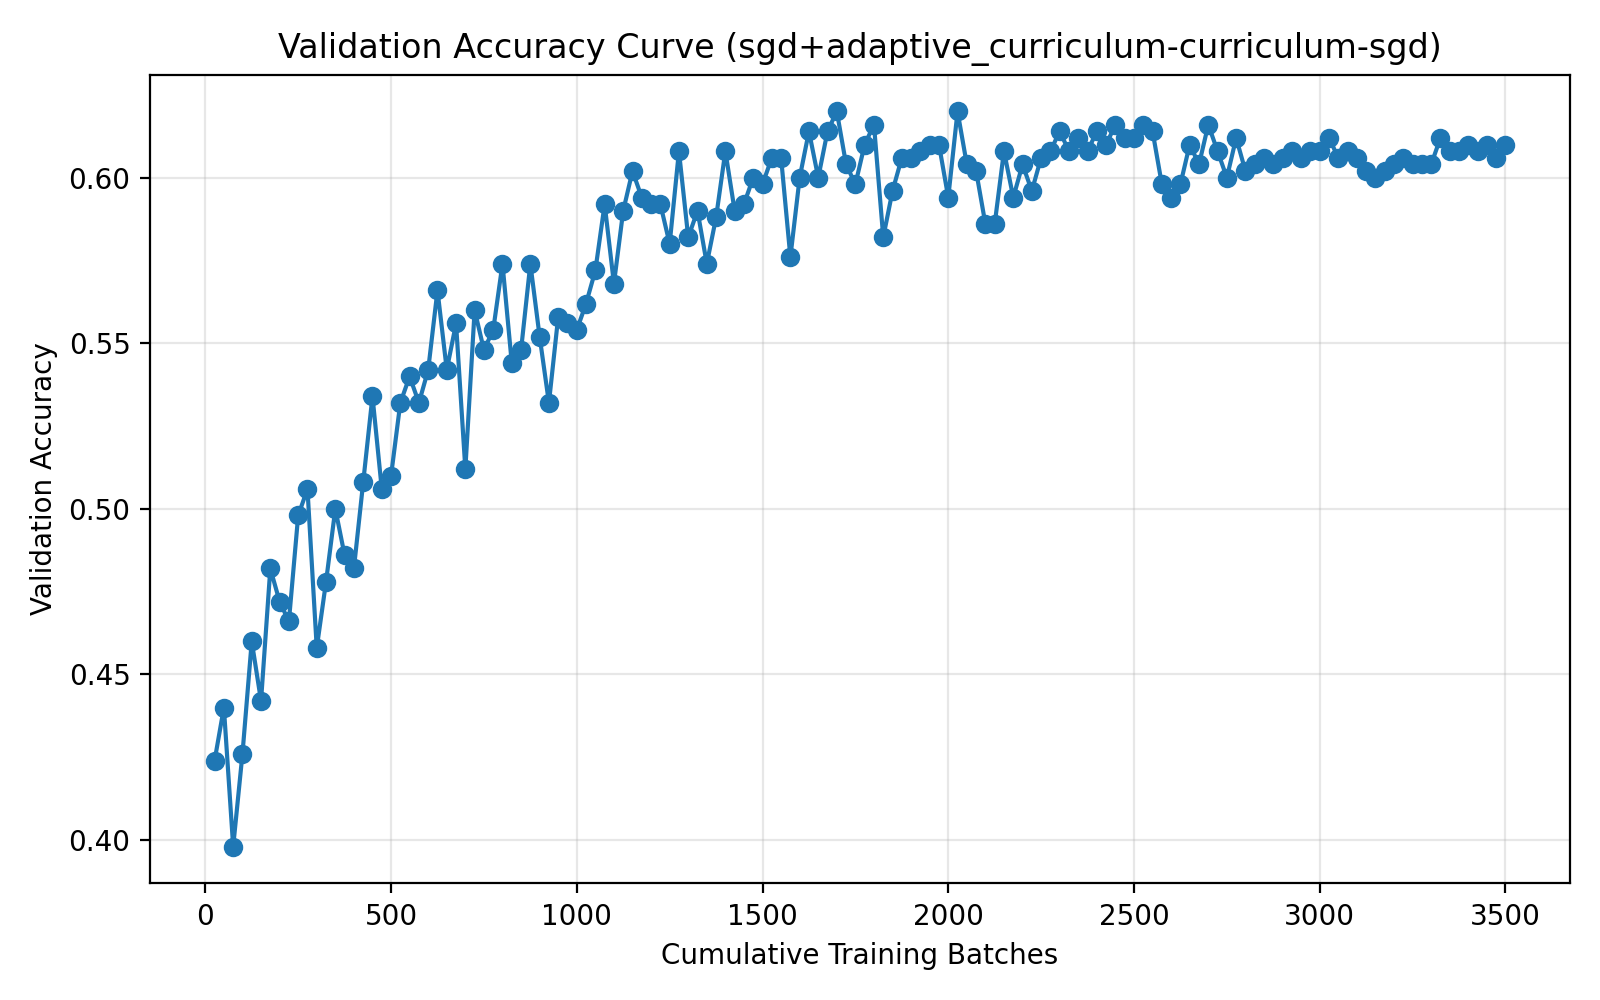

The file beside this chart, header and first rows:
run_name, method, epoch, cumulative_batches, elapsed_seconds, val_accuracy
04-11_23-38, sgd+adaptive_curriculum-curriculum-sgd, 1, 25, 1.72, 0.424
04-11_23-38, sgd+adaptive_curriculum-curriculum-sgd, 2, 50, 2.943, 0.44
04-11_23-38, sgd+adaptive_curriculum-curriculum-sgd, 3, 75, 4.183, 0.398
04-11_23-38, sgd+adaptive_curriculum-curriculum-sgd, 4, 100, 5.383, 0.426
04-11_23-38, sgd+adaptive_curriculum-curriculum-sgd, 5, 125, 6.555, 0.46
04-11_23-38, sgd+adaptive_curriculum-curriculum-sgd, 6, 150, 8.295, 0.442
04-11_23-38, sgd+adaptive_curriculum-curriculum-sgd, 7, 175, 9.527, 0.482
04-11_23-38, sgd+adaptive_curriculum-curriculum-sgd, 8, 200, 11.21, 0.472
04-11_23-38, sgd+adaptive_curriculum-curriculum-sgd, 9, 225, 12.92, 0.466
04-11_23-38, sgd+adaptive_curriculum-curriculum-sgd, 10, 250, 15.1, 0.498
04-11_23-38, sgd+adaptive_curriculum-curriculum-sgd, 11, 275, 16.75, 0.506
04-11_23-38, sgd+adaptive_curriculum-curriculum-sgd, 12, 300, 18.91, 0.458
04-11_23-38, sgd+adaptive_curriculum-curriculum-sgd, 13, 325, 20.62, 0.478
04-11_23-38, sgd+adaptive_curriculum-curriculum-sgd, 14, 350, 22.8, 0.5
04-11_23-38, sgd+adaptive_curriculum-curriculum-sgd, 15, 375, 24.49, 0.486
04-11_23-38, sgd+adaptive_curriculum-curriculum-sgd, 16, 400, 26.65, 0.482
04-11_23-38, sgd+adaptive_curriculum-curriculum-sgd, 17, 425, 28.33, 0.508
04-11_23-38, sgd+adaptive_curriculum-curriculum-sgd, 18, 450, 30.64, 0.534
04-11_23-38, sgd+adaptive_curriculum-curriculum-sgd, 19, 475, 32.34, 0.506
04-11_23-38, sgd+adaptive_curriculum-curriculum-sgd, 20, 500, 34.54, 0.51
04-11_23-38, sgd+adaptive_curriculum-curriculum-sgd, 21, 525, 36.24, 0.532
04-11_23-38, sgd+adaptive_curriculum-curriculum-sgd, 22, 550, 38.46, 0.54
04-11_23-38, sgd+adaptive_curriculum-curriculum-sgd, 23, 575, 40.15, 0.532
04-11_23-38, sgd+adaptive_curriculum-curriculum-sgd, 24, 600, 42.34, 0.542
04-11_23-38, sgd+adaptive_curriculum-curriculum-sgd, 25, 625, 43.4, 0.566
04-11_23-38, sgd+adaptive_curriculum-curriculum-sgd, 26, 650, 44.4, 0.542
04-11_23-38, sgd+adaptive_curriculum-curriculum-sgd, 27, 675, 45.39, 0.556
04-11_23-38, sgd+adaptive_curriculum-curriculum-sgd, 28, 700, 46.41, 0.512
04-11_23-38, sgd+adaptive_curriculum-curriculum-sgd, 29, 725, 47.41, 0.56
04-11_23-38, sgd+adaptive_curriculum-curriculum-sgd, 30, 750, 48.43, 0.548
04-11_23-38, sgd+adaptive_curriculum-curriculum-sgd, 31, 775, 49.44, 0.554
04-11_23-38, sgd+adaptive_curriculum-curriculum-sgd, 32, 800, 50.45, 0.574
04-11_23-38, sgd+adaptive_curriculum-curriculum-sgd, 33, 825, 51.46, 0.544
04-11_23-38, sgd+adaptive_curriculum-curriculum-sgd, 34, 850, 52.43, 0.548
04-11_23-38, sgd+adaptive_curriculum-curriculum-sgd, 35, 875, 53.39, 0.574
04-11_23-38, sgd+adaptive_curriculum-curriculum-sgd, 36, 900, 54.39, 0.552
04-11_23-38, sgd+adaptive_curriculum-curriculum-sgd, 37, 925, 55.39, 0.532
04-11_23-38, sgd+adaptive_curriculum-curriculum-sgd, 38, 950, 56.39, 0.558
04-11_23-38, sgd+adaptive_curriculum-curriculum-sgd, 39, 975, 57.39, 0.556
04-11_23-38, sgd+adaptive_curriculum-curriculum-sgd, 40, 1000, 58.37, 0.554
04-11_23-38, sgd+adaptive_curriculum-curriculum-sgd, 41, 1025, 59.35, 0.562
04-11_23-38, sgd+adaptive_curriculum-curriculum-sgd, 42, 1050, 60.35, 0.572
04-11_23-38, sgd+adaptive_curriculum-curriculum-sgd, 43, 1075, 61.31, 0.592
04-11_23-38, sgd+adaptive_curriculum-curriculum-sgd, 44, 1100, 62.27, 0.568
04-11_23-38, sgd+adaptive_curriculum-curriculum-sgd, 45, 1125, 63.24, 0.59
04-11_23-38, sgd+adaptive_curriculum-curriculum-sgd, 46, 1150, 64.23, 0.602
04-11_23-38, sgd+adaptive_curriculum-curriculum-sgd, 47, 1175, 65.2, 0.594
04-11_23-38, sgd+adaptive_curriculum-curriculum-sgd, 48, 1200, 66.16, 0.592
04-11_23-38, sgd+adaptive_curriculum-curriculum-sgd, 49, 1225, 67.14, 0.592
04-11_23-38, sgd+adaptive_curriculum-curriculum-sgd, 50, 1250, 68.14, 0.58
04-11_23-38, sgd+adaptive_curriculum-curriculum-sgd, 51, 1275, 69.16, 0.608
04-11_23-38, sgd+adaptive_curriculum-curriculum-sgd, 52, 1300, 70.18, 0.582
04-11_23-38, sgd+adaptive_curriculum-curriculum-sgd, 53, 1325, 71.19, 0.59
04-11_23-38, sgd+adaptive_curriculum-curriculum-sgd, 54, 1350, 72.21, 0.574
04-11_23-38, sgd+adaptive_curriculum-curriculum-sgd, 55, 1375, 73.22, 0.588
04-11_23-38, sgd+adaptive_curriculum-curriculum-sgd, 56, 1400, 74.25, 0.608
04-11_23-38, sgd+adaptive_curriculum-curriculum-sgd, 57, 1425, 75.26, 0.59
04-11_23-38, sgd+adaptive_curriculum-curriculum-sgd, 58, 1450, 76.28, 0.592
04-11_23-38, sgd+adaptive_curriculum-curriculum-sgd, 59, 1475, 77.29, 0.6
04-11_23-38, sgd+adaptive_curriculum-curriculum-sgd, 60, 1500, 78.3, 0.598
... 80 more rows
